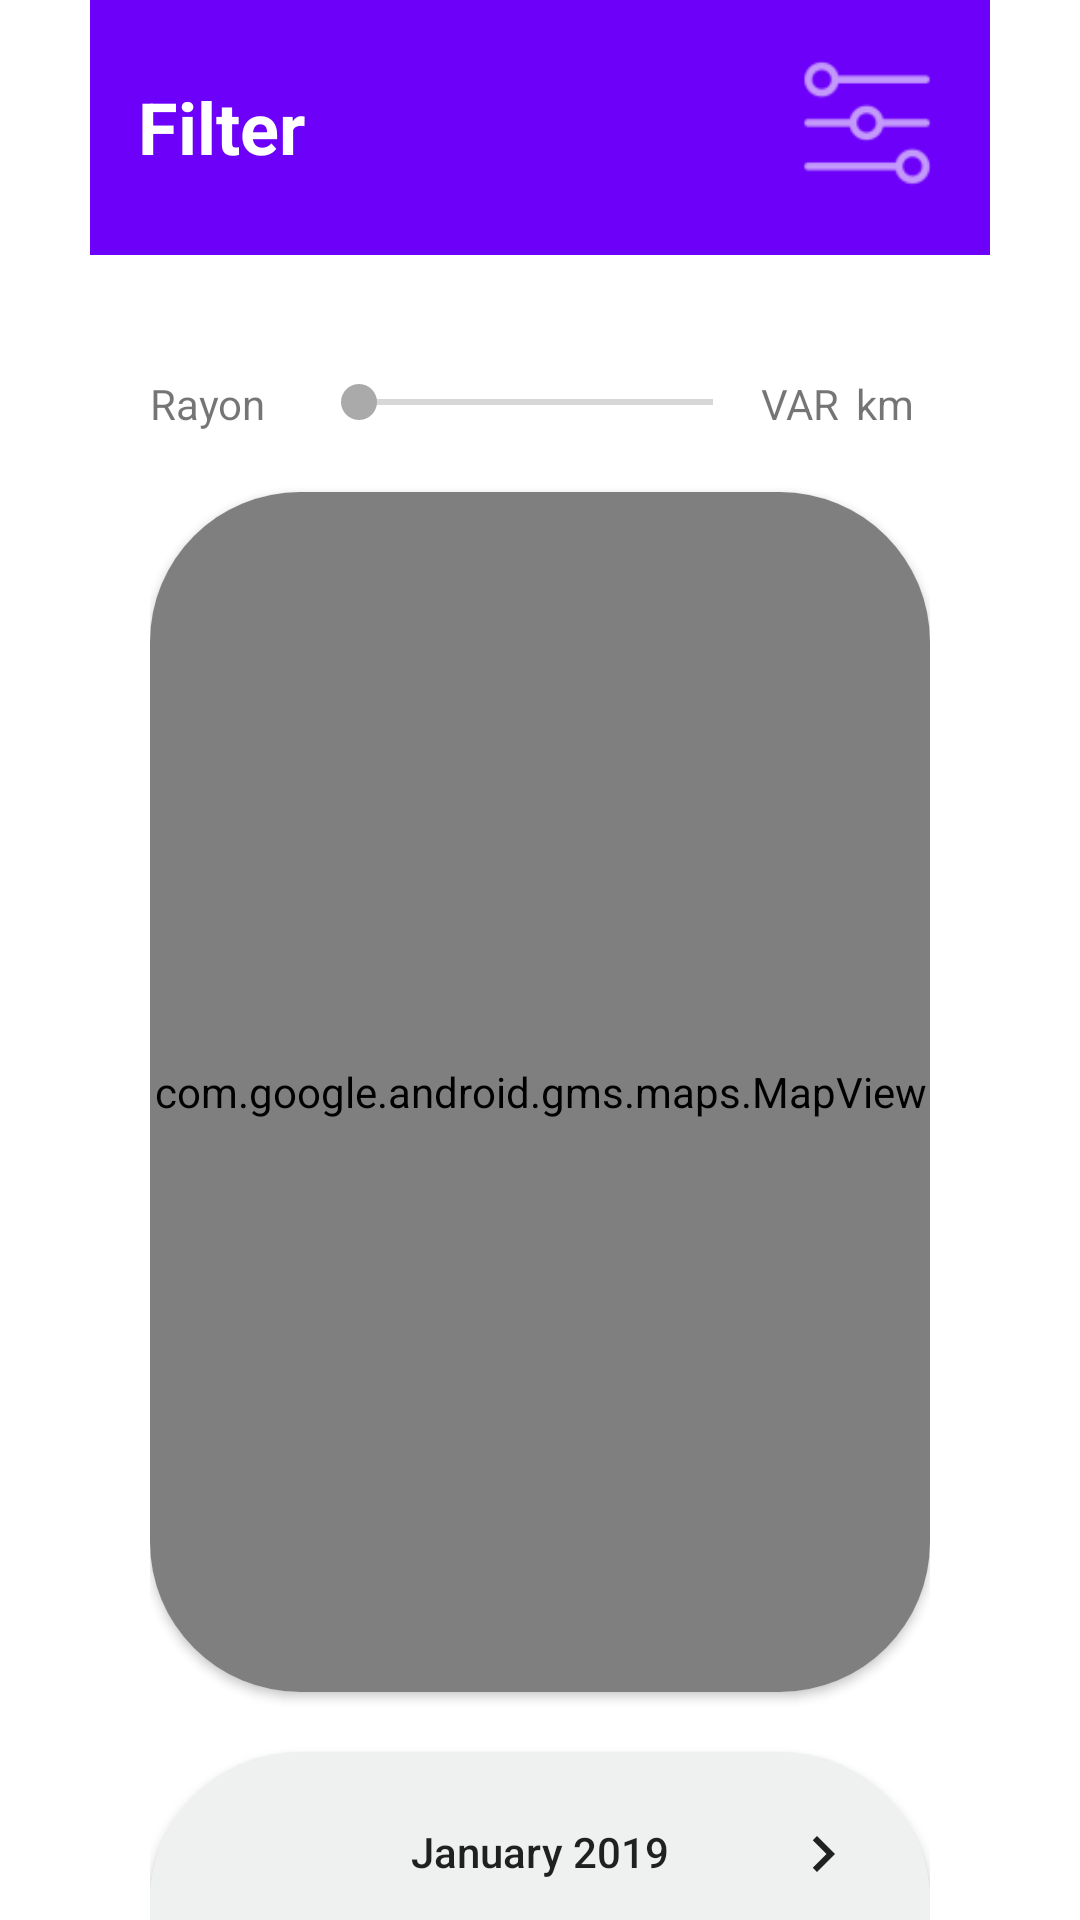

This screen was rendered from an Android layout file. Write that file and the resources it references.
<!-- AndroidManifest.xml: application theme Theme.Project_UQAC -->
<!-- res/layout/fragment_filter.xml -->
<?xml version="1.0" encoding="utf-8"?>
<androidx.constraintlayout.widget.ConstraintLayout xmlns:android="http://schemas.android.com/apk/res/android"
    xmlns:app="http://schemas.android.com/apk/res-auto"
    android:layout_width="wrap_content"
    android:layout_height="match_parent"
    android:layout_gravity="center"
    android:backgroundTint="#FFFFFF"
    android:foregroundTint="#FFFFFF">

    <androidx.constraintlayout.widget.ConstraintLayout
        android:layout_width="300dp"
        android:layout_height="match_parent"
        android:backgroundTint="#FFFFFF"
        android:foregroundTint="#FFFFFF"
        app:layout_constraintEnd_toEndOf="parent"
        app:layout_constraintStart_toStartOf="parent"
        app:layout_constraintTop_toTopOf="parent">

        <LinearLayout
            android:id="@+id/LinearLayout"
            android:layout_width="match_parent"
            android:layout_height="85dp"
            android:background="#6C00F8"
            android:gravity="fill"
            android:orientation="vertical"
            app:layout_constraintEnd_toEndOf="parent"
            app:layout_constraintStart_toStartOf="parent"
            app:layout_constraintTop_toTopOf="parent">

            <androidx.constraintlayout.widget.ConstraintLayout
                android:layout_width="match_parent"
                android:layout_height="match_parent"
                android:foregroundTint="#FFFFFF">

                <TextView
                    android:id="@+id/textView"
                    android:layout_width="wrap_content"
                    android:layout_height="wrap_content"
                    android:layout_marginStart="16dp"
                    android:layout_marginTop="26dp"
                    android:foregroundGravity="left"
                    android:text="Filter"
                    android:textColor="#FFFFFF"
                    android:textSize="24sp"
                    android:textStyle="bold"
                    app:layout_constraintStart_toStartOf="parent"
                    app:layout_constraintTop_toTopOf="parent" />

                <ImageView
                    android:id="@+id/imageView2"
                    android:layout_width="50dp"
                    android:layout_height="50dp"
                    android:layout_marginTop="16dp"
                    android:layout_marginEnd="16dp"
                    app:layout_constraintEnd_toEndOf="parent"
                    app:layout_constraintTop_toTopOf="parent"
                    app:srcCompat="@drawable/ic_action_filter"
                    app:tint="#FFFFFF" />
            </androidx.constraintlayout.widget.ConstraintLayout>

        </LinearLayout>

        <androidx.core.widget.NestedScrollView
            android:layout_width="match_parent"
            android:layout_height="match_parent"
            android:layout_marginTop="85dp"
            android:fillViewport="true"
            app:layout_constraintEnd_toEndOf="parent"
            app:layout_constraintStart_toStartOf="parent"
            app:layout_constraintTop_toBottomOf="@+id/LinearLayout">

            <LinearLayout
                android:layout_width="match_parent"
                android:layout_height="wrap_content"
                android:gravity="center"
                android:orientation="vertical"
                android:padding="20dp">

                <LinearLayout
                    android:layout_width="match_parent"
                    android:layout_height="match_parent"
                    android:layout_gravity="center"
                    android:layout_marginVertical="20dp"
                    android:gravity="center_horizontal"
                    android:orientation="horizontal">

                    <TextView
                        android:id="@+id/textView4"
                        android:layout_width="wrap_content"
                        android:layout_height="wrap_content"
                        android:text="Rayon" />

                    <SeekBar
                        android:id="@+id/seekBar"
                        android:layout_width="150dp"
                        android:layout_height="wrap_content"
                        android:layout_marginLeft="15dp"
                        android:progressTint="#7700FF"
                        android:thumbTint="#AAAAAA" />

                    <TextView
                        android:id="@+id/textView5"
                        android:layout_width="wrap_content"
                        android:layout_height="wrap_content"
                        android:layout_weight="1"
                        android:text="VAR" />

                    <TextView
                        android:id="@+id/textView6"
                        android:layout_width="wrap_content"
                        android:layout_height="wrap_content"
                        android:layout_weight="1"
                        android:text="km" />

                </LinearLayout>

                <androidx.cardview.widget.CardView
                    android:layout_width="match_parent"
                    android:layout_height="match_parent"
                    app:cardCornerRadius="50dp">

                    <com.google.android.gms.maps.MapView
                        android:id="@+id/mapView2"
                        android:layout_width="match_parent"
                        android:layout_height="400dp" />
                </androidx.cardview.widget.CardView>

                <androidx.cardview.widget.CardView
                    android:layout_width="match_parent"
                    android:layout_height="match_parent"
                    android:layout_marginTop="20dp"
                    app:cardCornerRadius="50dp">

                    <CalendarView
                        android:id="@+id/calendarView"
                        android:layout_width="match_parent"
                        android:layout_height="wrap_content"
                        android:background="#EFF1F1"
                        android:minDate="01/01/2019"
                        android:selectedWeekBackgroundColor="#857700FF" />
                </androidx.cardview.widget.CardView>

                <Button
                    android:id="@+id/button_valider"
                    android:layout_width="wrap_content"
                    android:layout_height="wrap_content"
                    android:layout_marginVertical="20dp"
                    android:text="Valider" />

            </LinearLayout>
        </androidx.core.widget.NestedScrollView>

    </androidx.constraintlayout.widget.ConstraintLayout>

</androidx.constraintlayout.widget.ConstraintLayout>
<!-- resources referenced by this layout -->
<resources>
  <!-- drawable ic_action_filter: png bitmap (drawable-hdpi, 701 bytes) -->
  <style name="Theme.Project_UQAC" parent="Theme.MaterialComponents.DayNight.DarkActionBar">
          
          <item name="colorPrimary">@color/purple_500</item>
          <item name="colorPrimaryVariant">@color/purple_700</item>
          <item name="colorOnPrimary">@color/white</item>
          
          <item name="colorSecondary">@color/teal_200</item>
          <item name="colorSecondaryVariant">@color/teal_700</item>
          <item name="colorOnSecondary">@color/black</item>
          
          <item name="android:statusBarColor" tools:targetApi="l">?attr/colorPrimaryVariant</item>
          
      </style>
  <color name="purple_500">#FF6200EE</color>
  <color name="purple_700">#FF3700B3</color>
  <color name="white">#FFFFFFFF</color>
  <color name="teal_200">#FF03DAC5</color>
  <color name="teal_700">#FF018786</color>
  <color name="black">#FF000000</color>
</resources>
